Dataset: Splitted_Dataset (GitHub, ibenbr/QuickDraw-Project). Classes: butterfly, cat, dog, elephant, kangaroo.

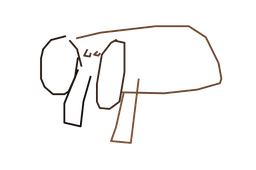
Label: elephant

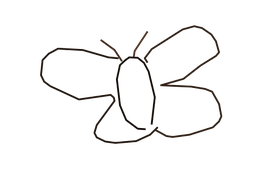
Label: butterfly

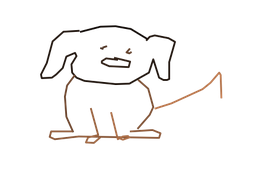
Label: dog

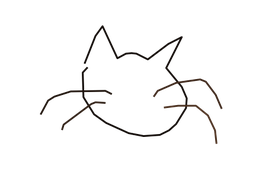
Label: cat

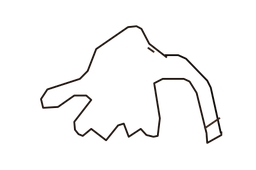
Label: elephant

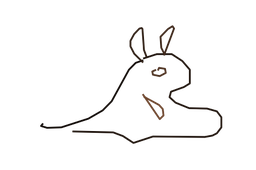
Label: kangaroo
